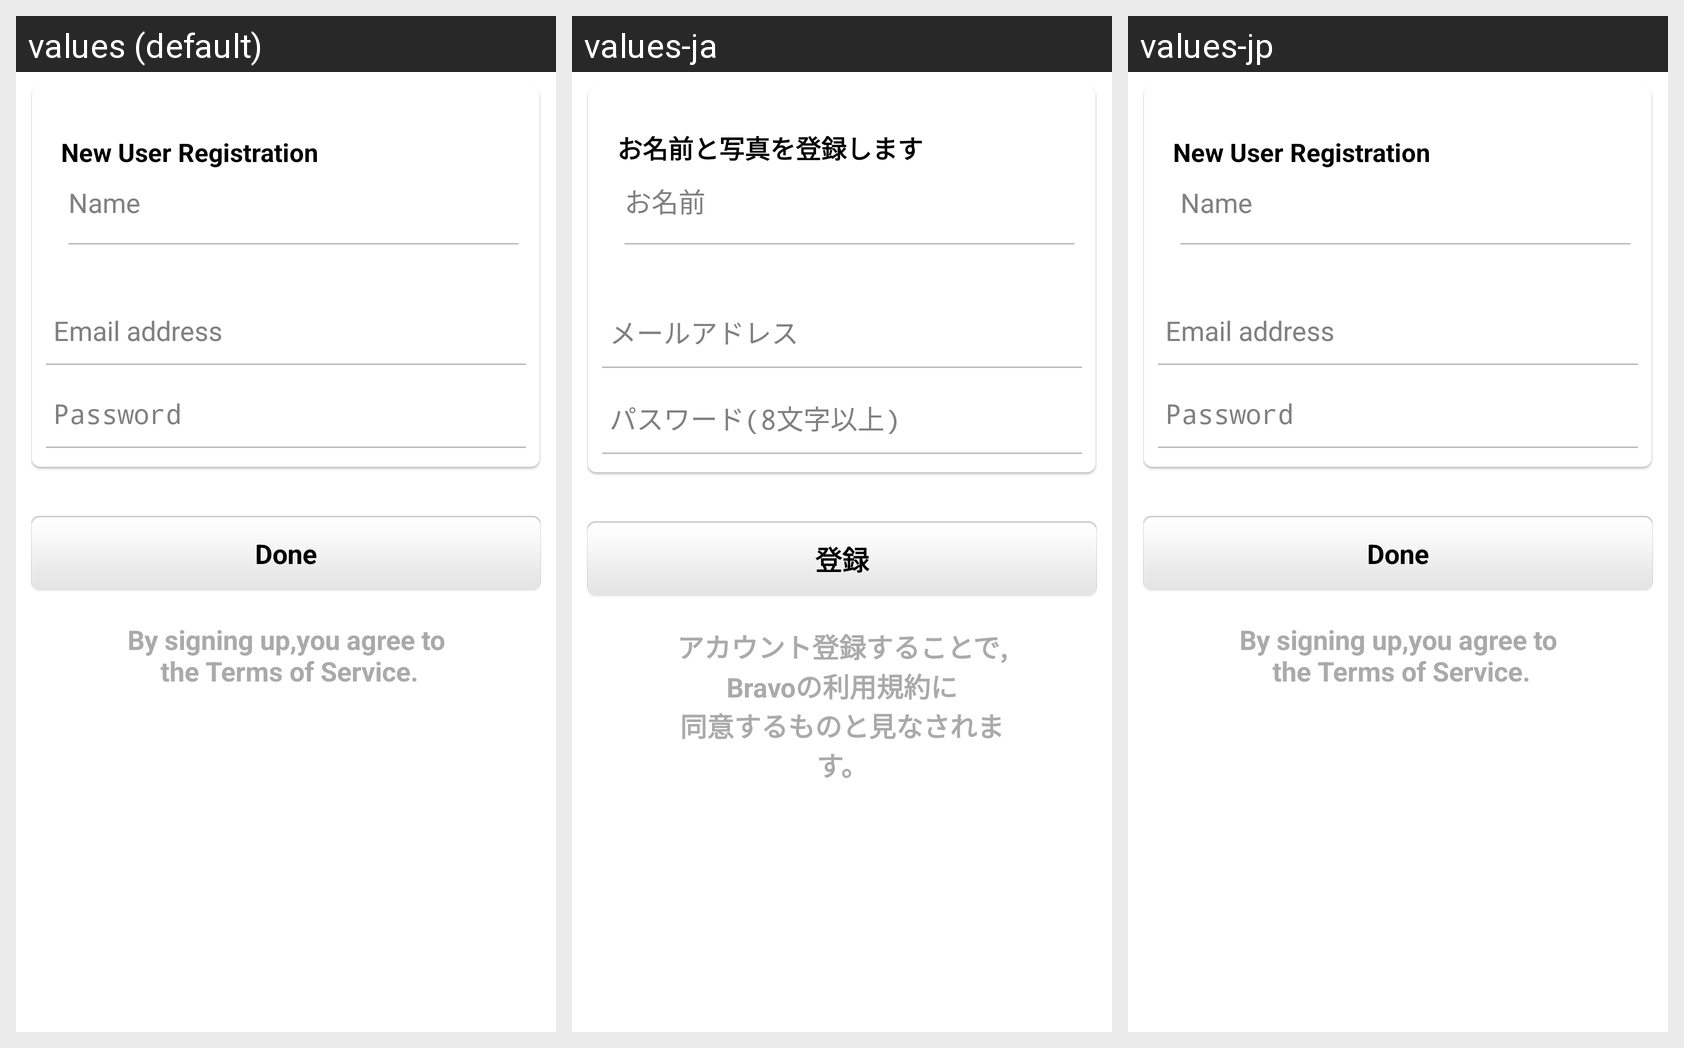

For this localized Android screen grid, give each drawn string resource with its value in every locale shown.
Android screen res/layout/page_fragment_bravo_register.xml rendered under 3 locales, left to right: values (default), values-ja, values-jp. Device: Nexus 5 (rendered at 1080×1920; each locale shown at half size, 540×960, under a caption strip naming it); theme android:Theme.NoTitleBar.
Strings drawn on this screen, with the default value and each locale's value (text and hints the layout hard-codes, and strings that could not be matched under every locale, appear in the picture but are not listed):

signup_bravo_explain
  values: New User Registration
  values-ja: お名前と写真を登録します
  values-jp: New User Registration  [not translated; the default value is used]

signup_bravo_name
  values: Name
  values-ja: お名前
  values-jp: Name  [not translated; the default value is used]

signup_bravo_regist
  values: Done
  values-ja: 登録
  values-jp: Done  [not translated; the default value is used]

signup_bravo_mailaddress
  values: Email address
  values-ja: メールアドレス
  values-jp: Email address  [not translated; the default value is used]

signup_bravo_password
  values: Password
  values-ja: パスワード(8文字以上)
  values-jp: Password  [not translated; the default value is used]

signup_terms
  values: By signing up,you agree to
       the Terms of Service.
  values-ja: アカウント登録することで, Bravoの利用規約に
      同意するものと見なされます。
  values-jp: By signing up,you agree to
       the Terms of Service.  [not translated; the default value is used]
